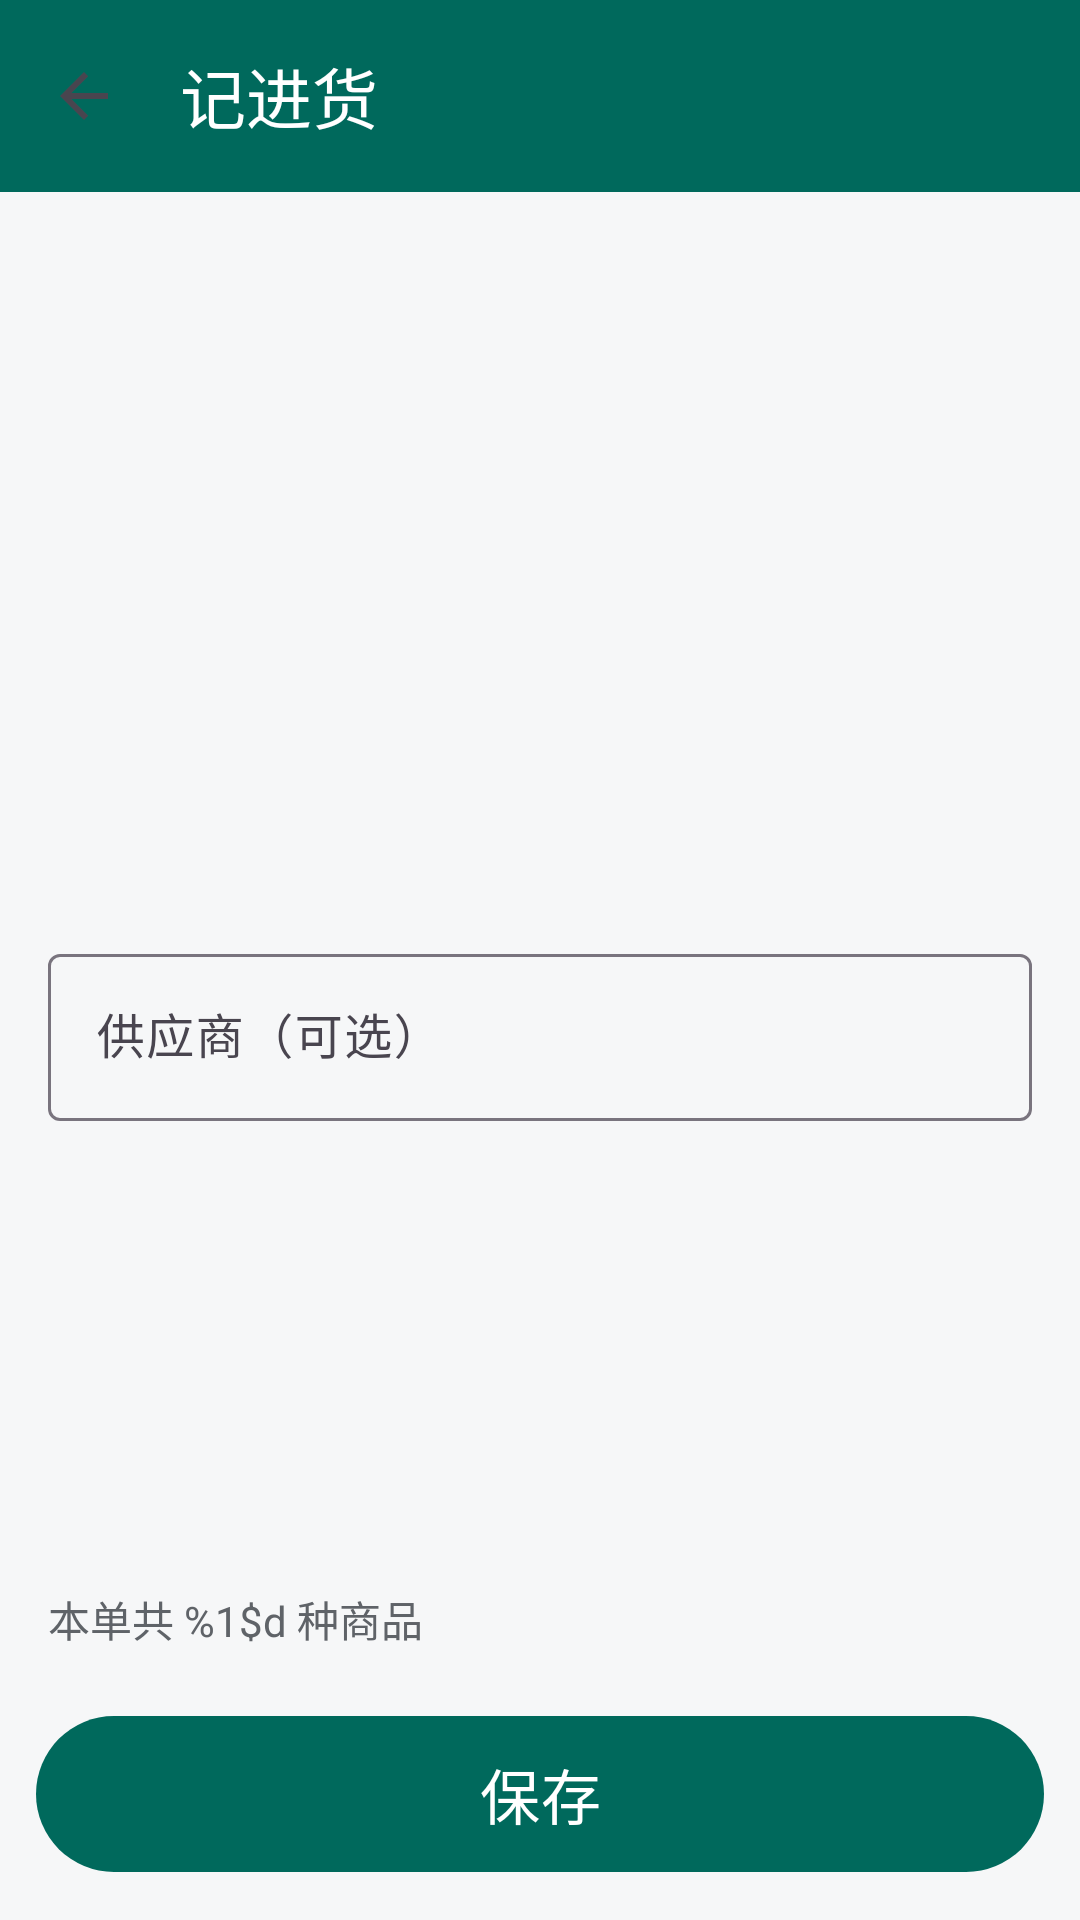

This screen was rendered from an Android layout file. Write that file and the resources it references.
<!-- AndroidManifest.xml: application theme Theme.Accounting -->
<!-- res/layout/activity_purchase_edit.xml -->
<?xml version="1.0" encoding="utf-8"?>
<LinearLayout
    android:fitsSystemWindows="true" xmlns:android="http://schemas.android.com/apk/res/android"
    xmlns:app="http://schemas.android.com/apk/res-auto"
    android:layout_width="match_parent"
    android:layout_height="match_parent"
    android:orientation="vertical">

    <com.google.android.material.appbar.MaterialToolbar
        android:id="@+id/toolbar"
        android:layout_width="match_parent"
        android:layout_height="?attr/actionBarSize"
        android:background="@color/brand_primary"
        app:title="@string/purchase_edit_title"
        app:titleTextColor="#FFFFFF"
        app:navigationIcon="?attr/homeAsUpIndicator" />

    
    <HorizontalScrollView
        android:id="@+id/category_filter_scroll"
        android:layout_width="match_parent"
        android:layout_height="wrap_content"
        android:scrollbars="none">

        <com.google.android.material.chip.ChipGroup
            android:id="@+id/chip_group_category"
            android:layout_width="wrap_content"
            android:layout_height="wrap_content"
            android:paddingStart="12dp"
            android:paddingEnd="12dp"
            app:chipSpacingHorizontal="6dp"
            app:selectionRequired="true"
            app:singleLine="true"
            app:singleSelection="true" />
    </HorizontalScrollView>

    <androidx.recyclerview.widget.RecyclerView
        android:id="@+id/product_grid"
        android:layout_width="match_parent"
        android:layout_height="0dp"
        android:layout_weight="1"
        android:clipToPadding="false"
        android:padding="8dp" />

    
    <TextView
        android:id="@+id/text_record_time"
        android:layout_width="match_parent"
        android:layout_height="wrap_content"
        android:background="?attr/selectableItemBackground"
        android:paddingStart="16dp"
        android:paddingEnd="16dp"
        android:paddingTop="6dp"
        android:paddingBottom="6dp"
        android:textColor="@color/text_secondary"
        android:textSize="13sp" />

    <com.google.android.material.textfield.TextInputLayout
        android:layout_width="match_parent"
        android:layout_height="wrap_content"
        android:layout_marginStart="16dp"
        android:layout_marginEnd="16dp"
        android:hint="@string/supplier_label">

        <com.google.android.material.textfield.TextInputEditText
            android:id="@+id/input_supplier"
            android:layout_width="match_parent"
            android:layout_height="wrap_content"
            android:inputType="text"
            android:maxLines="1" />
    </com.google.android.material.textfield.TextInputLayout>

    <androidx.recyclerview.widget.RecyclerView
        android:id="@+id/cart_list"
        android:layout_width="match_parent"
        android:layout_height="150dp"
        android:clipToPadding="false" />

    <LinearLayout
        android:layout_width="match_parent"
        android:layout_height="wrap_content"
        android:orientation="horizontal"
        android:paddingStart="16dp"
        android:paddingEnd="16dp"
        android:gravity="center_vertical">

        <TextView
            android:id="@+id/text_cart_count"
            android:layout_width="0dp"
            android:layout_height="wrap_content"
            android:layout_weight="1"
            android:text="@string/cart_count_fmt"
            android:textColor="@color/text_secondary"
            android:textSize="14sp" />

        <TextView
            android:id="@+id/text_total"
            android:layout_width="wrap_content"
            android:layout_height="wrap_content"
            android:textColor="@color/brand_primary"
            android:textSize="24sp"
            android:textStyle="bold" />
    </LinearLayout>

    <com.google.android.material.button.MaterialButton
        android:id="@+id/btn_save_purchase"
        android:layout_width="match_parent"
        android:layout_height="60dp"
        android:layout_margin="12dp"
        android:text="@string/save"
        android:textSize="20sp" />

</LinearLayout>
<!-- resources referenced by this layout -->
<resources>
  <color name="brand_primary">#00695C</color>
  <color name="text_secondary">#5F6368</color>
  <string name="cart_count_fmt">本单共 %1$d 种商品</string>
  <string name="purchase_edit_title">记进货</string>
  <string name="save">保存</string>
  <string name="supplier_label">供应商（可选）</string>
  <style name="Theme.Accounting" parent="Theme.Material3.DayNight.NoActionBar">
          <item name="colorPrimary">@color/brand_primary</item>
          <item name="colorOnPrimary">#FFFFFF</item>
          <item name="colorPrimaryContainer">@color/brand_primary_light</item>
          <item name="android:colorBackground">@color/bg_page</item>
          <item name="android:statusBarColor">@color/brand_primary_dark</item>
      </style>
  <color name="brand_primary_light">#B2DFDB</color>
  <color name="bg_page">#F6F7F8</color>
  <color name="brand_primary_dark">#004D40</color>
</resources>
